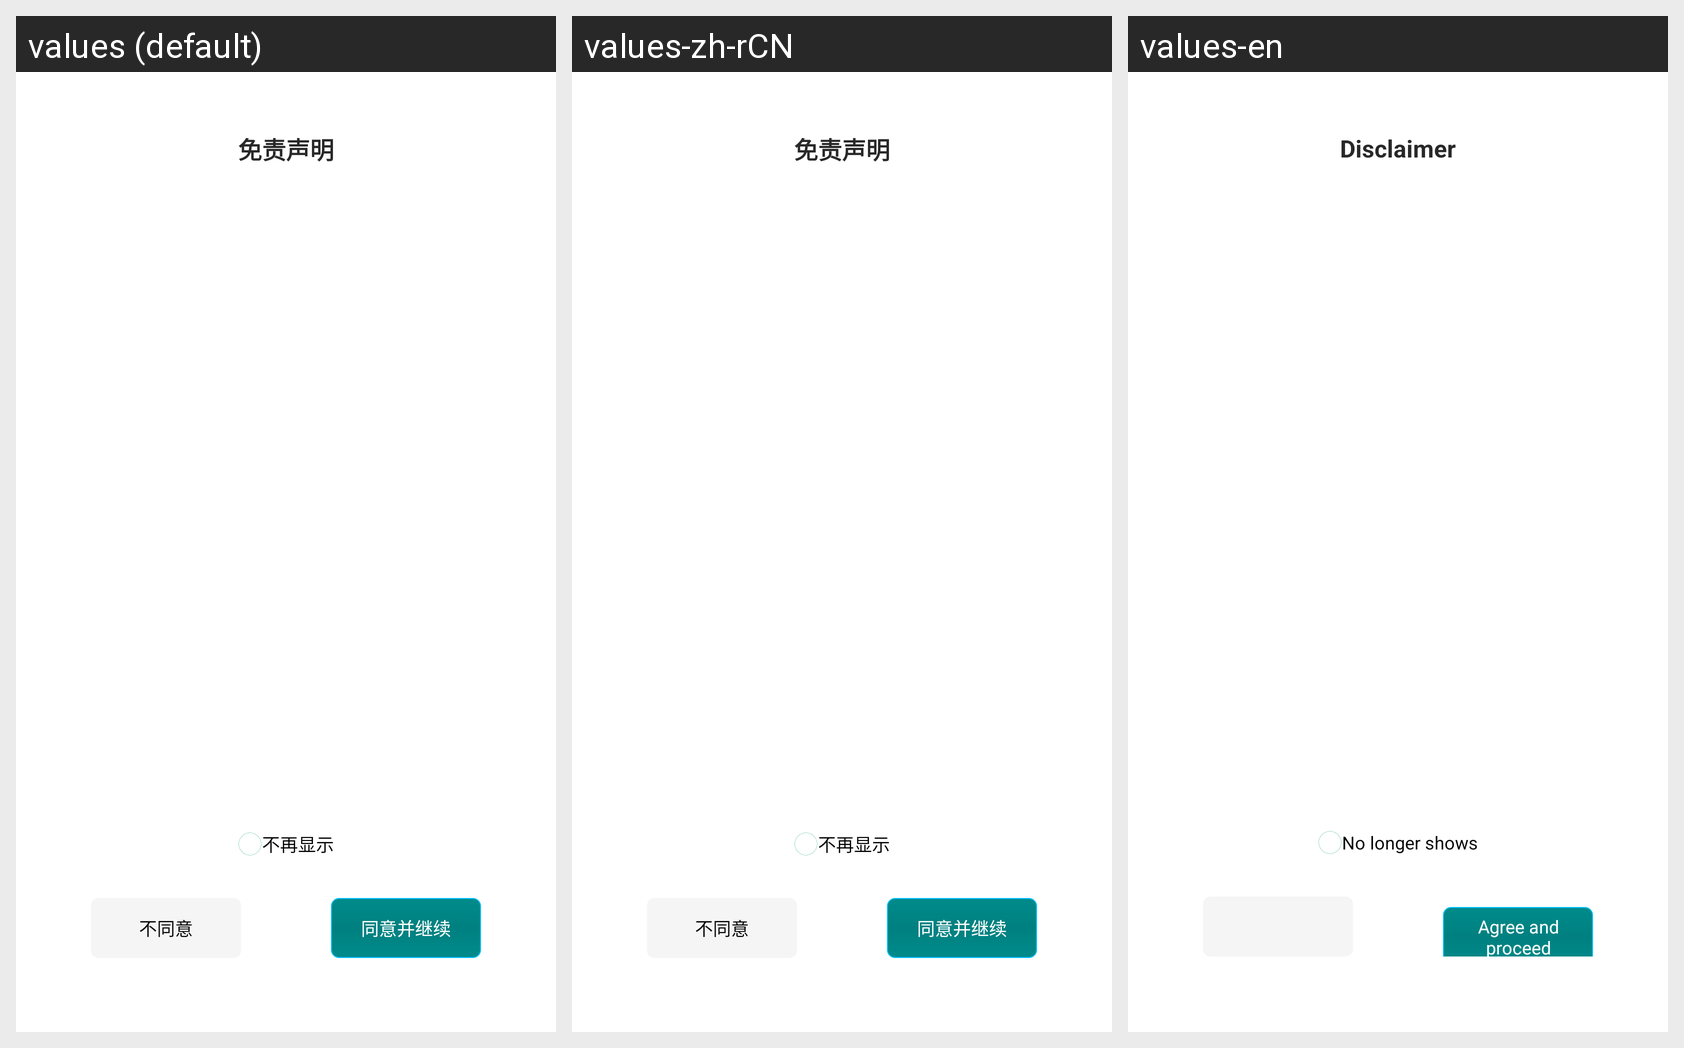

Locale-by-locale string values for the Android screen shown in this grid:
Android screen res/layout/dialog_user_protocol.xml rendered under 3 locales, left to right: values (default), values-zh-rCN, values-en. Device: Nexus 5 (rendered at 1080×1920; each locale shown at half size, 540×960, under a caption strip naming it); theme AppTheme.
Strings drawn on this screen, with the default value and each locale's value (text and hints the layout hard-codes, and strings that could not be matched under every locale, appear in the picture but are not listed):

welcome_protocol_title
  values: 免责声明
  values-zh-rCN: 免责声明  [not translated; the default value is used]
  values-en: Disclaimer

welcome_protocol_check
  values: 不再显示
  values-zh-rCN: 不再显示  [not translated; the default value is used]
  values-en: No longer shows

welcome_protocol_agree
  values: 同意并继续
  values-zh-rCN: 同意并继续  [not translated; the default value is used]
  values-en: Agree and proceed
